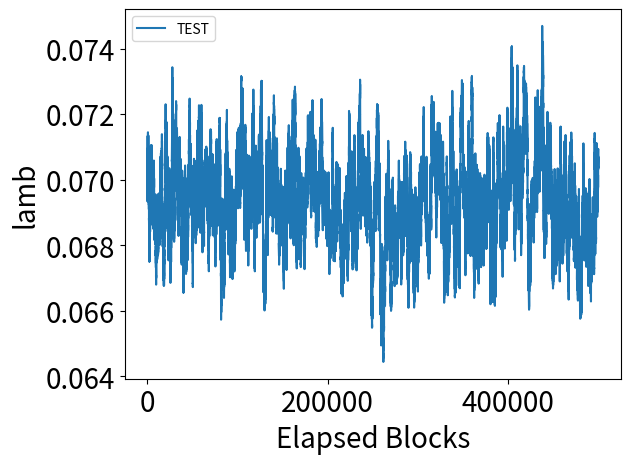

Write the Python code that produced this figure.
import scipy.special as spys
import scipy.misc as spym # コンビネーション用 

import numpy as np
import numpy.random as nprnd
import math 
import matplotlib.pyplot as plt
import time as tm



adjustCountUnder10 = 0
adjustCountOver20 = 0
# Delay CDF, Lower Bound
def rndFindBlockTime(lamb):
    global adjustCountUnder10
    global adjustCountOver20
    time = nprnd.exponential(1/lamb)
    mult = 1 + 1 / 2048 * max(1 - time // 10, -99) # difficult
    if (np.absolute(1 / 2048 * max(1 - time // 10, -99)) > 0.01): 
        print(mult)
        tm.sleep(0.1)
    # mult = 1 + 1 / 2048 * max(2 - time // 9, -99) # difficulty
    if (time < 10):
        adjustCountUnder10 += 1
        # print("up"
    elif (time >= 20):
        adjustCountOver20 += 1
    # mult > 1: consensus時間を長くする, mult < 1: consensus時間を短くする
    return lamb / mult


# パラメータの設定
firstLamb = 1/14.31 # calculate time: 1/lamb
num = 500000
time = np.arange(0, num, 1)
lambs = [None] * num
lambs[0] = firstLamb
for i in range(num - 1):
    lambs[i + 1] = rndFindBlockTime(lambs[i])

print("最大: " + str(max(lambs)) + ", 時間: ( " + str(1/max(lambs)) + " )")
print("最小: " + str(min(lambs)) + ", 時間: ( " + str(1/min(lambs)) + " )")
print("平均: " + str(np.mean(lambs, axis=0)))
print("標準偏差: " + str(np.std(lambs, axis=0)))
meanLamb = np.mean(lambs, axis=0)
highLamb = (np.mean(lambs, axis=0) + 3 * np.std(lambs, axis=0)) / np.mean(lambs, axis=0) # 難易度低い
lowLamb  = (np.mean(lambs, axis=0) - 3 * np.std(lambs, axis=0)) / np.mean(lambs, axis=0) # 難易度高い
meanTime  = 1/meanLamb
highTime = 1/(np.mean(lambs, axis=0) - 3 * np.std(lambs, axis=0)) # 難易度高い
lowTime  = 1/(np.mean(lambs, axis=0) + 3 * np.std(lambs, axis=0)) # 難易度低い
print("平均時間: " + str(meanTime))
print("高難易度の時間: " + str(highTime))
print("低難易度の時間: " + str(lowTime))

print("\n難易度調整(10sec以下): " + str(adjustCountUnder10))
print("難易度調整(20sec以上): " + str(adjustCountOver20))

plt.xlabel("Elapsed Blocks", fontsize=20)
plt.ylabel("lamb", fontsize=20)

plt.tick_params(labelsize = 20)
plt.plot(time, lambs, label="TEST")
plt.legend()

plt.show()
